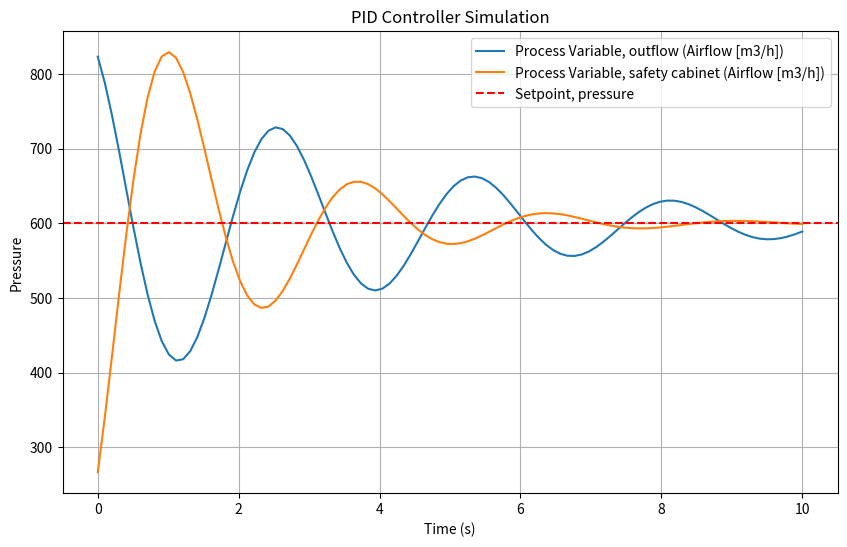

Generate this figure with matplotlib:
import matplotlib.pyplot as plt
import numpy as np

class PIDController:
    def __init__(self, Kp, Ki, Kd, setpoint):
        self.Kp = Kp
        self.Ki = Ki
        self.Kd = Kd
        self.setpoint = setpoint
        self.previous_error = 5
        self.integral = 0

    def compute(self, process_variable, dt):
            # Calculate error
            error = self.setpoint - process_variable
            
            # Proportional term
            P_out = self.Kp * error
            
            # Integral term
            self.integral += error * dt
            I_out = self.Ki * self.integral
            
            # Derivative term
            derivative = (error - self.previous_error) / dt
            D_out = self.Kd * derivative
            
            # Compute total output
            output = P_out + I_out + D_out
            
            # Update previous error
            self.previous_error = error
            
            return output

    # Initialize PID controller
setpoint = 600  # Desired pressure
pid_out = PIDController(Kp=0.5, Ki=5.0, Kd=0.005, setpoint=setpoint)
pid_safe = PIDController(Kp=1.0, Ki=5.5, Kd=0.01, setpoint=setpoint)

# Simulation parameters for outflow
time = np.linspace(0, 10, 100)  # 10 seconds, 100 steps
dt = time[1] - time[0]
process_variable_out = 850  # Initial airflow
process_values_out = []

# Simulation parameters for safety cabinet
process_variable_safe = 200  # Initial airflow
process_values_safe = []


# Simulate the process
for t in time:
    # PID control output
    control_output_out = pid_out.compute(process_variable_out, dt)

    
    # Simulate process dynamics (heating rate proportional to control output)
    process_variable_out += control_output_out * dt - 0.001 * (process_variable_out - 10) * dt  # Heat loss
    
    # Store the process variable
    process_values_out.append(process_variable_out)

for t in time:
    # PID control output
    control_output_safe = pid_safe.compute(process_variable_safe, dt)

    
    # Simulate process dynamics (heating rate proportional to control output)
    process_variable_safe += control_output_safe * dt - 0.001 * (process_variable_safe - 10) * dt  # Heat loss
    
    # Store the process variable
    process_values_safe.append(process_variable_safe)


# Plot results
plt.figure(figsize=(10, 6))
plt.plot(time, process_values_out, label='Process Variable, outflow (Airflow [m3/h])')
plt.plot(time, process_values_safe, label='Process Variable, safety cabinet (Airflow [m3/h])')
plt.axhline(y=setpoint, color='r', linestyle='--', label='Setpoint, pressure')
plt.xlabel('Time (s)')
plt.ylabel('Pressure')
plt.title('PID Controller Simulation')
plt.legend()
plt.grid()
plt.show()
